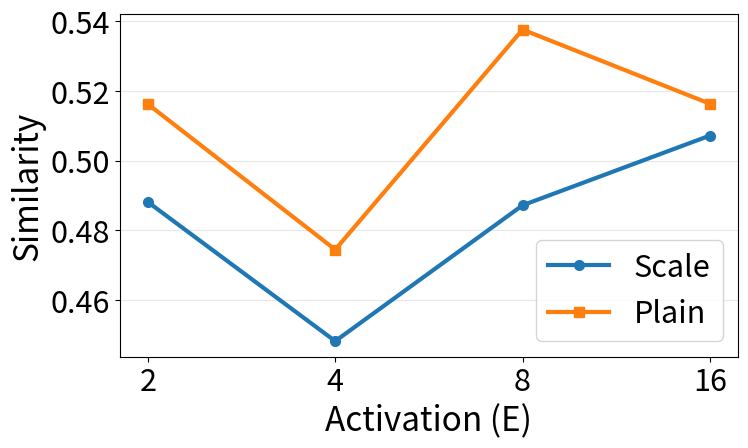

Here is the Python script that generated this plot:
import matplotlib
matplotlib.use('Agg')
import matplotlib.pyplot as plt
import numpy as np
import os

# Global plotting style to match plot_multi_expert.py
plt.rcParams.update({
    'font.size': 24,
    'axes.labelsize': 24,
    'xtick.labelsize': 22,
    'ytick.labelsize': 22,
    'legend.fontsize': 22,
})


def main():
    activations = np.array([2, 4, 8, 16])
    scale = np.array([7.809635, 7.171092, 7.794615, 8.114607]) / 16.0
    plain = np.array([8.259099, 7.591157, 8.601194, 8.260692]) / 16.0

    out = "feature_overlap_vs_activation.png"
    plt.figure(figsize=(8, 5))
    plt.plot(activations, scale, marker='o', markersize=7, linewidth=3, label='Scale', color='#1f77b4')
    plt.plot(activations, plain, marker='s', markersize=7, linewidth=3, label='Plain', color='#ff7f0e')

    plt.xscale('log', base=2)
    plt.xticks(activations, [str(int(a)) for a in activations])
    plt.gca().get_xaxis().set_minor_locator(plt.FixedLocator([]))

    plt.xlabel('Activation (E)')
    plt.ylabel('Similarity')
    plt.grid(True, axis='y', alpha=0.3)
    plt.legend()
    plt.tight_layout()

    plt.savefig(out, dpi=300, bbox_inches='tight')
    print(f"Saved {os.path.abspath(out)}")


if __name__ == '__main__':
    main()
